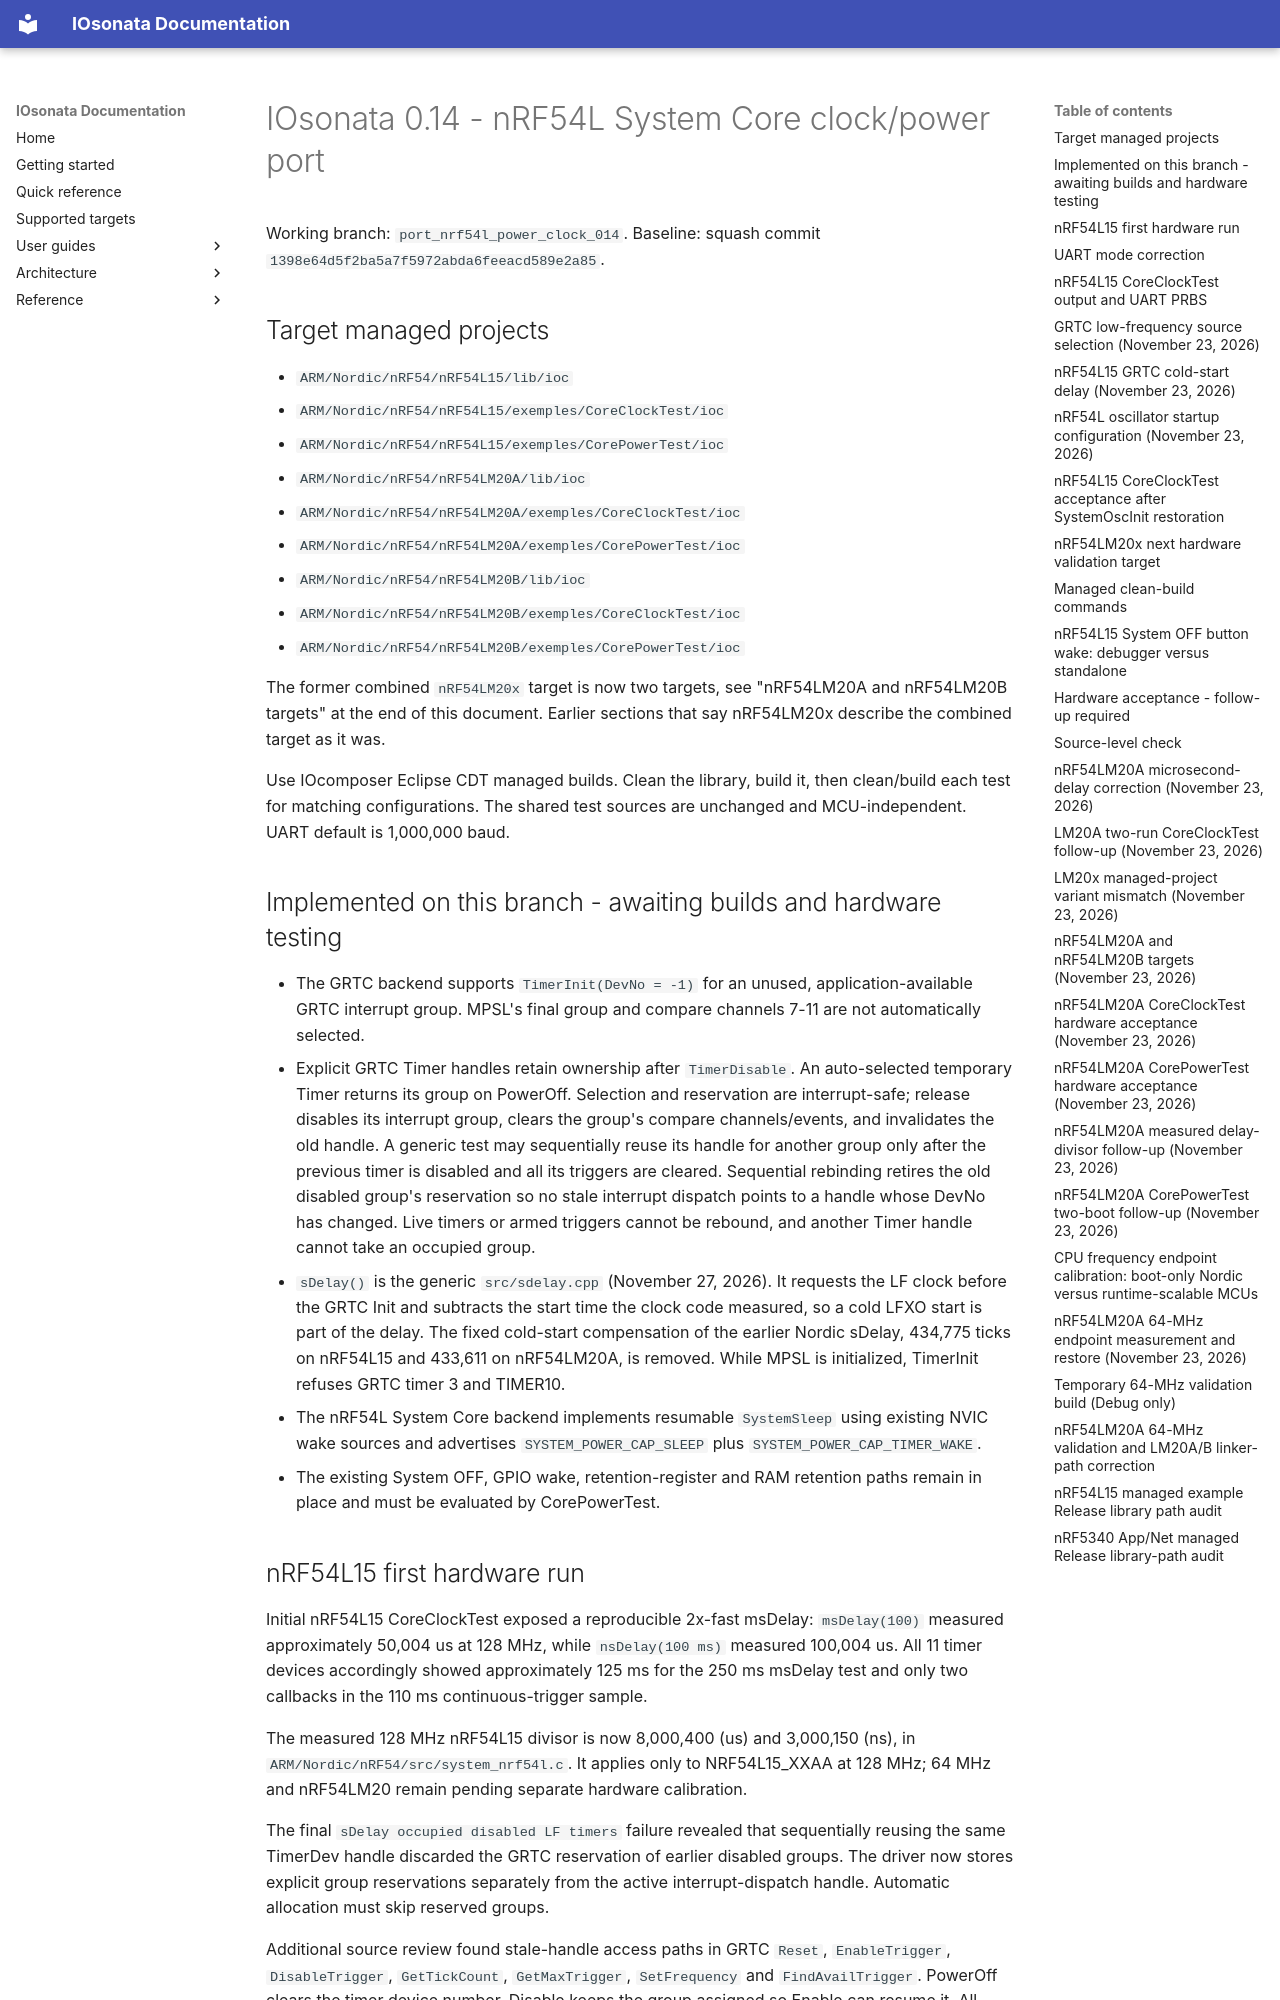

repository: IOsonata/IOsonata · page: architecture/nrf54l-core-port-014/index.html · generator: mkdocs

# IOsonata 0.14 - nRF54L System Core clock/power port

Working branch: `port_nrf54l_power_clock_014`.
Baseline: squash commit `1398e64d5f2ba5a7f5972abda6feeacd589e2a85`.

## Target managed projects

- `ARM/Nordic/nRF54/nRF54L15/lib/ioc`
- `ARM/Nordic/nRF54/nRF54L15/exemples/CoreClockTest/ioc`
- `ARM/Nordic/nRF54/nRF54L15/exemples/CorePowerTest/ioc`
- `ARM/Nordic/nRF54/nRF54LM20A/lib/ioc`
- `ARM/Nordic/nRF54/nRF54LM20A/exemples/CoreClockTest/ioc`
- `ARM/Nordic/nRF54/nRF54LM20A/exemples/CorePowerTest/ioc`
- `ARM/Nordic/nRF54/nRF54LM20B/lib/ioc`
- `ARM/Nordic/nRF54/nRF54LM20B/exemples/CoreClockTest/ioc`
- `ARM/Nordic/nRF54/nRF54LM20B/exemples/CorePowerTest/ioc`

The former combined `nRF54LM20x` target is now two targets, see
"nRF54LM20A and nRF54LM20B targets" at the end of this document. Earlier
sections that say nRF54LM20x describe the combined target as it was.

Use IOcomposer Eclipse CDT managed builds. Clean the library, build it, then
clean/build each test for matching configurations. The shared test sources
are unchanged and MCU-independent. UART default is 1,000,000 baud.

## Implemented on this branch - awaiting builds and hardware testing

- The GRTC backend supports `TimerInit(DevNo = -1)` for an unused,
  application-available GRTC interrupt group. MPSL's final group and
  compare channels 7-11 are not automatically selected.
- Explicit GRTC Timer handles retain ownership after `TimerDisable`.
  An auto-selected temporary Timer returns its group on PowerOff. Selection
  and reservation are interrupt-safe; release disables its interrupt group,
  clears the group's compare channels/events, and invalidates the old handle.
  A generic test may sequentially reuse its handle for another group only
  after the previous timer is disabled and all its triggers are cleared.
  Sequential rebinding retires the old disabled group's reservation so
  no stale interrupt dispatch points to a handle whose DevNo has changed.
  Live timers or armed triggers cannot be rebound, and another Timer handle
  cannot take an occupied group.
- `sDelay()` is the generic `src/sdelay.cpp` (November 27, 2026). It
  requests the LF clock before the GRTC Init and subtracts the start time
  the clock code measured, so a cold LFXO start is part of the delay. The
  fixed cold-start compensation of the earlier Nordic sDelay, 434,775 ticks
  on nRF54L15 and 433,611 on nRF54LM20A, is removed. While MPSL is
  initialized, TimerInit refuses GRTC timer 3 and TIMER10.
- The nRF54L System Core backend implements resumable `SystemSleep` using
  existing NVIC wake sources and advertises `SYSTEM_POWER_CAP_SLEEP` plus
  `SYSTEM_POWER_CAP_TIMER_WAKE`.
- The existing System OFF, GPIO wake, retention-register and RAM retention
  paths remain in place and must be evaluated by CorePowerTest.

## nRF54L15 first hardware run

Initial nRF54L15 CoreClockTest exposed a reproducible 2x-fast msDelay:
`msDelay(100)` measured approximately 50,004 us at 128 MHz,
while `nsDelay(100 ms)` measured 100,004 us. All 11 timer devices
accordingly showed approximately 125 ms for the 250 ms msDelay test
and only two callbacks in the 110 ms continuous-trigger sample.

The measured 128 MHz nRF54L15 divisor is now 8,000,400 (us) and
3,000,150 (ns), in `ARM/Nordic/nRF54/src/system_nrf54l.c`.
It applies only to NRF54L15_XXAA at 128 MHz; 64 MHz and
nRF54LM20 remain pending separate hardware calibration.

The final `sDelay occupied disabled LF timers` failure revealed that
sequentially reusing the same TimerDev handle discarded the GRTC
reservation of earlier disabled groups. The driver now stores explicit
group reservations separately from the active interrupt-dispatch handle.
Automatic allocation must skip reserved groups.

Additional source review found stale-handle access paths in GRTC `Reset`, `EnableTrigger`,
`DisableTrigger`, `GetTickCount`, `GetMaxTrigger`, `SetFrequency` and
`FindAvailTrigger`. PowerOff clears the timer device number. Disable keeps the group assigned
so Enable can resume it.
All seven operations now check the active group owner before accessing group
state. Mutating trigger/reset paths also hold the interrupt mask across the
ownership check and update. Source-level regression assertions were added.
These changes are not a replacement for the required hardware rerun.

The initial `sDelay` cold/warm/reuse results were about 990.5 ms,
which passed the existing 2% acceptance criterion. Do not make a speculative
correction until the 128 MHz msDelay fix and timer ownership change
have been rebuilt and rerun.

**The first hardware run is not accepted:** the described fixes are
committed but have not been validated by a subsequent hardware run.
